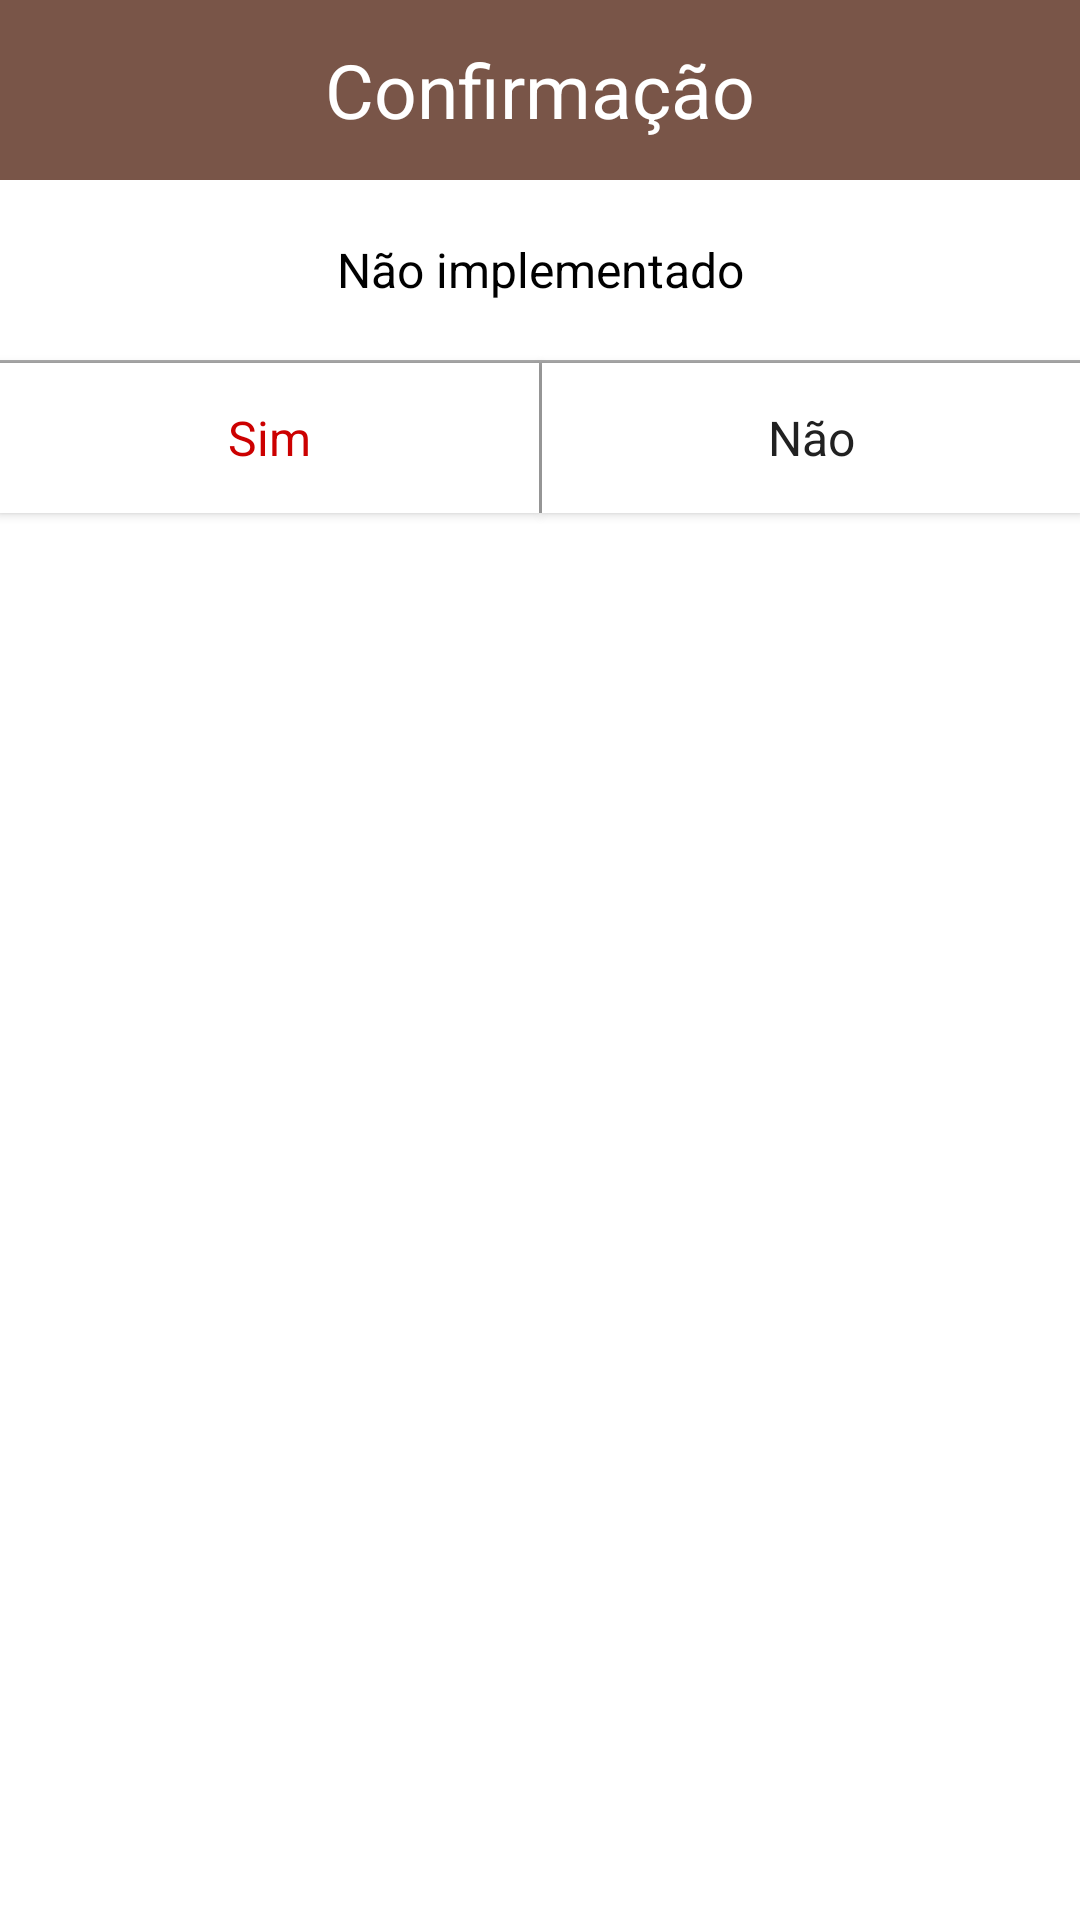

Write the Android layout XML for this screen, with the resource values it uses.
<!-- AndroidManifest.xml: application theme AppTheme -->
<!-- res/layout/dialog_confirmaton.xml -->
<?xml version="1.0" encoding="utf-8"?>
<android.support.constraint.ConstraintLayout xmlns:android="http://schemas.android.com/apk/res/android"
    xmlns:app="http://schemas.android.com/apk/res-auto"
    android:layout_width="match_parent"
    android:layout_height="match_parent"
    android:background="@android:color/white">

    <TextView
        android:id="@+id/dialog_confirmation_title"
        android:layout_width="0dp"
        android:layout_height="60dp"
        android:background="@color/colorPrimary"
        android:gravity="center"
        android:text="Confirmação"
        android:textAlignment="center"
        android:textColor="@android:color/white"
        android:textSize="25sp"
        app:layout_constraintEnd_toEndOf="parent"
        app:layout_constraintStart_toStartOf="parent"
        app:layout_constraintTop_toTopOf="parent" />

    <TextView
        android:id="@+id/dialog_confirmation_message"
        android:layout_width="0dp"
        android:layout_height="60dp"
        android:layout_marginStart="5dp"
        android:layout_marginLeft="5dp"
        android:layout_marginEnd="5dp"
        android:layout_marginRight="5dp"
        android:gravity="center"
        android:text="@string/no_implemented"
        android:textAlignment="center"
        android:textColor="@android:color/black"
        android:textSize="16sp"
        app:layout_constraintEnd_toEndOf="parent"
        app:layout_constraintStart_toStartOf="parent"
        app:layout_constraintTop_toBottomOf="@+id/dialog_confirmation_title" />

    <View
        android:id="@+id/dialog_confirmation_text_view_middle"
        android:layout_width="0dp"
        android:layout_height="1dp"
        android:background="@android:color/darker_gray"
        app:layout_constraintEnd_toEndOf="parent"
        app:layout_constraintStart_toStartOf="parent"
        app:layout_constraintTop_toBottomOf="@+id/dialog_confirmation_message" />

    <Button
        android:id="@+id/dialog_confirmation_button_yes"
        android:layout_width="0dp"
        android:layout_height="50dp"
        android:layout_marginTop="1dp"
        android:background="@android:color/white"
        android:text="@string/button_yes"
        android:textAppearance="@style/TextAppearance.AppCompat.Small"
        android:textColor="@android:color/holo_red_dark"
        android:textSize="16sp"
        app:layout_constraintEnd_toStartOf="@+id/dialog_confirmation_text_view_half"
        app:layout_constraintStart_toStartOf="parent"
        app:layout_constraintTop_toBottomOf="@+id/dialog_confirmation_message" />

    <Button
        android:id="@+id/dialog_confirmation_button_no"
        android:layout_width="0dp"
        android:layout_height="50dp"
        android:layout_marginTop="1dp"
        android:background="@android:color/white"
        android:text="@string/button_no"
        android:textAppearance="@style/TextAppearance.AppCompat.Small"
        android:textColor="@color/colorPrimaryText"
        android:textSize="16sp"
        app:layout_constraintEnd_toEndOf="parent"
        app:layout_constraintStart_toEndOf="@+id/dialog_confirmation_text_view_half"
        app:layout_constraintTop_toBottomOf="@+id/dialog_confirmation_message" />

    <View
        android:id="@+id/dialog_confirmation_text_view_half"
        android:layout_width="1dp"
        android:layout_height="50dp"
        android:background="@android:color/darker_gray"
        app:layout_constraintEnd_toStartOf="@+id/dialog_confirmation_button_no"
        app:layout_constraintStart_toEndOf="@+id/dialog_confirmation_button_yes"
        app:layout_constraintTop_toBottomOf="@+id/dialog_confirmation_text_view_middle" />
</android.support.constraint.ConstraintLayout>
<!-- resources referenced by this layout -->
<resources>
  <color name="colorPrimary">#795548</color>
  <color name="colorPrimaryText">#212121</color>
  <string name="button_no">Não</string>
  <string name="button_yes">Sim</string>
  <string name="no_implemented">Não implementado</string>
  <style name="AppTheme" parent="Theme.AppCompat.Light.NoActionBar">
          <item name="colorPrimaryDark">@color/colorPrimaryDark</item>
          <item name="colorAccent">@color/colorAccent</item>
      </style>
  <color name="colorPrimaryDark">#5D4037</color>
  <color name="colorAccent">#ff5722</color>
</resources>
